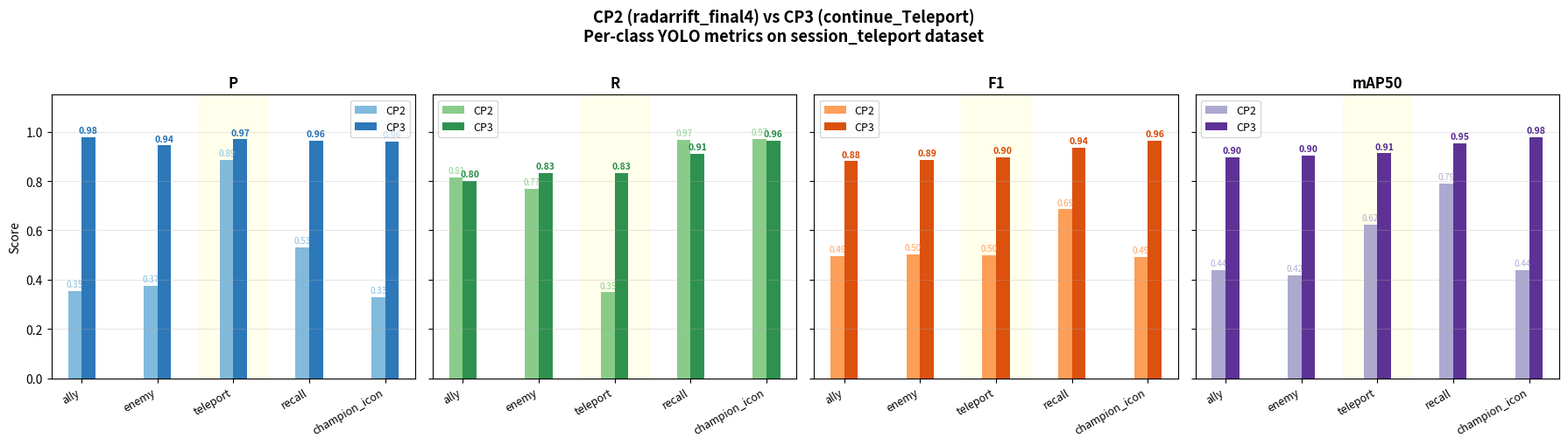

Write the Python code that produced this figure. (Note: this script raises an exception after producing the figure.)
"""
Generate CP2 vs CP3 per-class metric comparison bar chart.
Saves to cp3/eval_compare.png.

Run from repo root:
  python tools/plot_yolo_compare.py
"""
import numpy as np
import matplotlib
matplotlib.use("Agg")
import matplotlib.pyplot as plt
from pathlib import Path

CLASSES = ["ally", "enemy", "teleport", "recall", "champion_icon"]

# Results from eval_yolo_compare.py run on session_teleport dataset
CP2 = {
    "P":    [0.355, 0.374, 0.886, 0.530, 0.329],
    "R":    [0.814, 0.769, 0.348, 0.966, 0.971],
    "F1":   [0.495, 0.503, 0.500, 0.685, 0.491],
    "mAP50":[0.440, 0.418, 0.623, 0.791, 0.439],
}
CP3 = {
    "P":    [0.977, 0.944, 0.969, 0.964, 0.961],
    "R":    [0.800, 0.833, 0.832, 0.910, 0.964],
    "F1":   [0.880, 0.885, 0.895, 0.936, 0.963],
    "mAP50":[0.895, 0.903, 0.912, 0.954, 0.977],
}

x      = np.arange(len(CLASSES))
width  = 0.18
metrics = ["P", "R", "F1", "mAP50"]
colors_cp2 = ["#6baed6", "#74c476", "#fd8d3c", "#9e9ac8"]
colors_cp3 = ["#2171b5", "#238b45", "#d94801", "#54278f"]

fig, axes = plt.subplots(1, 4, figsize=(18, 5), sharey=True)
fig.suptitle("CP2 (radarrift_final4) vs CP3 (continue_Teleport)\nPer-class YOLO metrics on session_teleport dataset",
             fontsize=13, fontweight="bold", y=1.01)

for ax, metric, c2, c3 in zip(axes, metrics, colors_cp2, colors_cp3):
    bars2 = ax.bar(x - width/2, CP2[metric], width, label="CP2", color=c2, alpha=0.85)
    bars3 = ax.bar(x + width/2, CP3[metric], width, label="CP3", color=c3, alpha=0.95)

    for bar in bars3:
        h = bar.get_height()
        ax.text(bar.get_x() + bar.get_width()/2, h + 0.01,
                f"{h:.2f}", ha="center", va="bottom", fontsize=7.5, color=c3, fontweight="bold")
    for bar in bars2:
        h = bar.get_height()
        ax.text(bar.get_x() + bar.get_width()/2, h + 0.01,
                f"{h:.2f}", ha="center", va="bottom", fontsize=7, color=c2, alpha=0.8)

    ax.set_title(metric, fontsize=12, fontweight="bold")
    ax.set_xticks(x)
    ax.set_xticklabels(CLASSES, rotation=30, ha="right", fontsize=9)
    ax.set_ylim(0, 1.15)
    ax.set_ylabel("Score" if ax == axes[0] else "")
    ax.legend(fontsize=9)
    ax.grid(axis="y", alpha=0.3)

    # highlight teleport row
    tp_idx = CLASSES.index("teleport")
    ax.axvspan(tp_idx - 0.45, tp_idx + 0.45, color="yellow", alpha=0.08, zorder=0)

fig.tight_layout()
out = Path(__file__).resolve().parent.parent / "eval_compare.png"
fig.savefig(out, dpi=150, bbox_inches="tight")
print(f"Saved → {out}")
